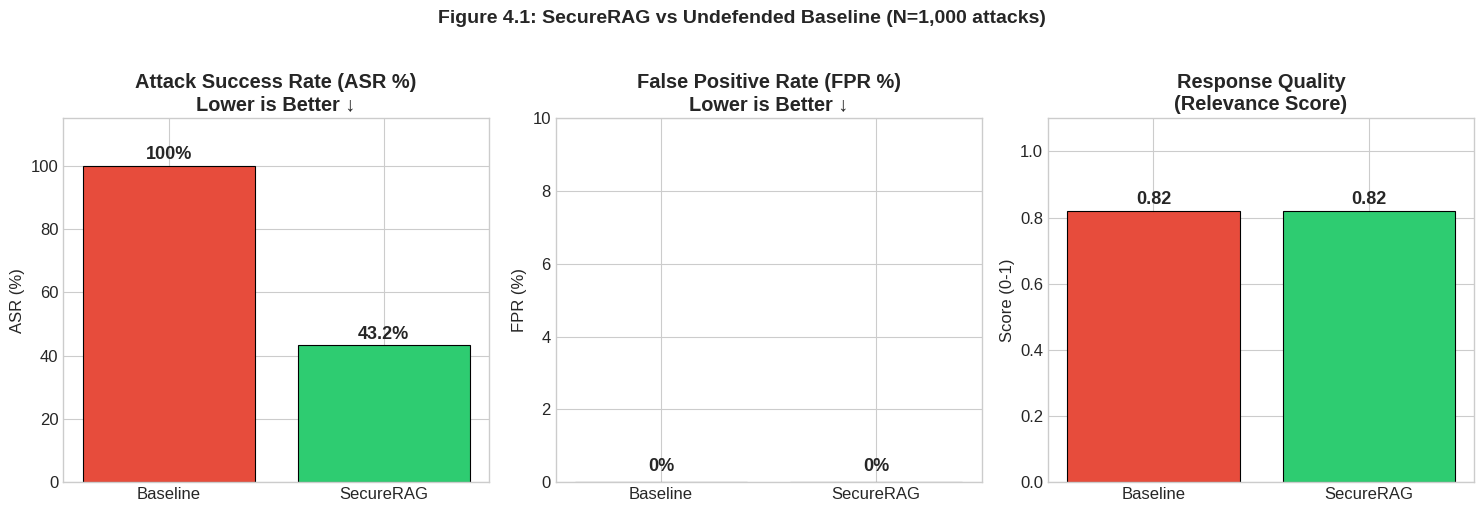
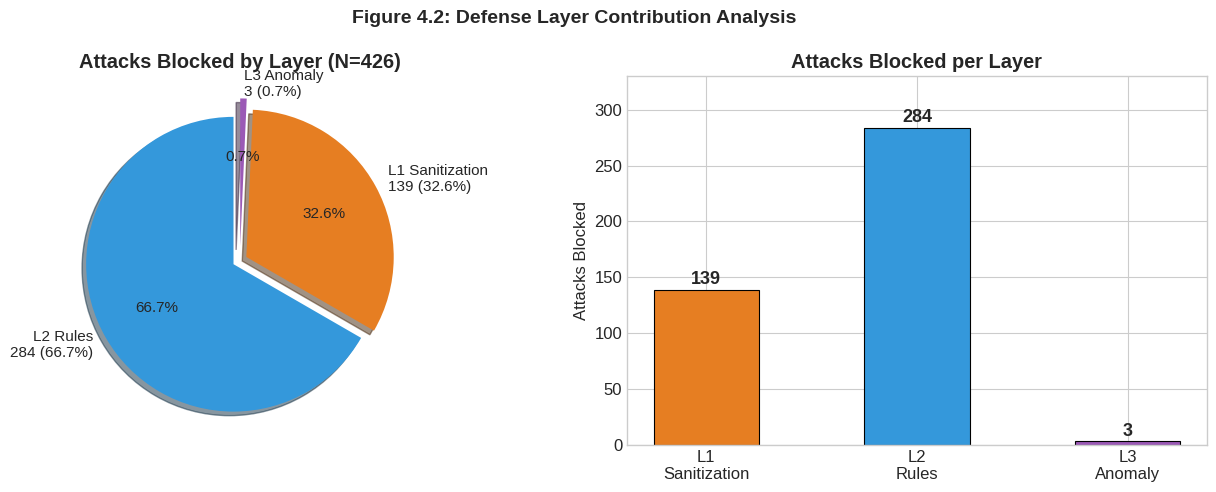
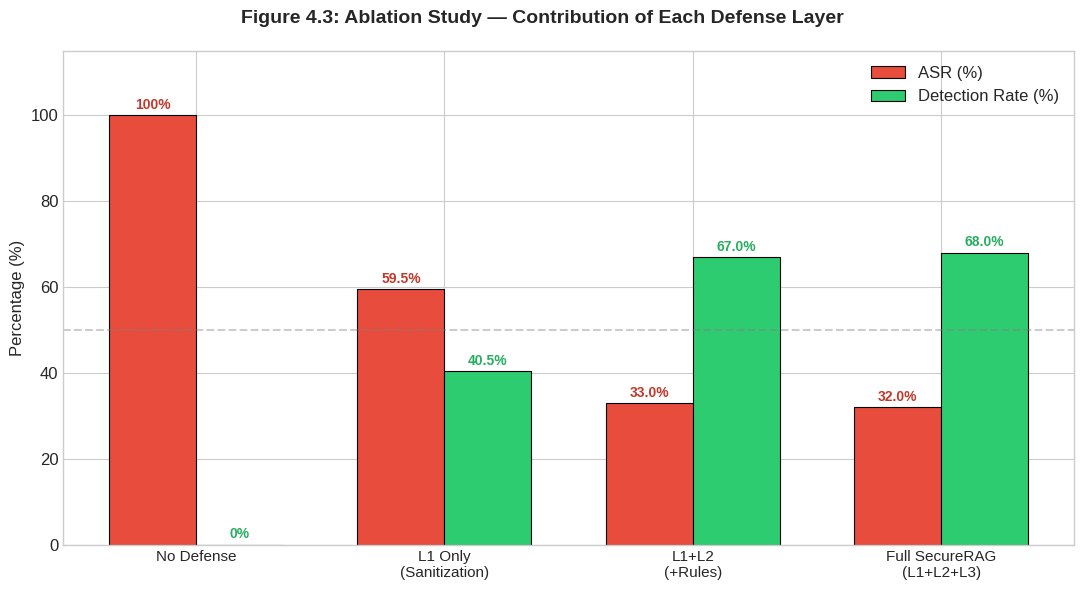
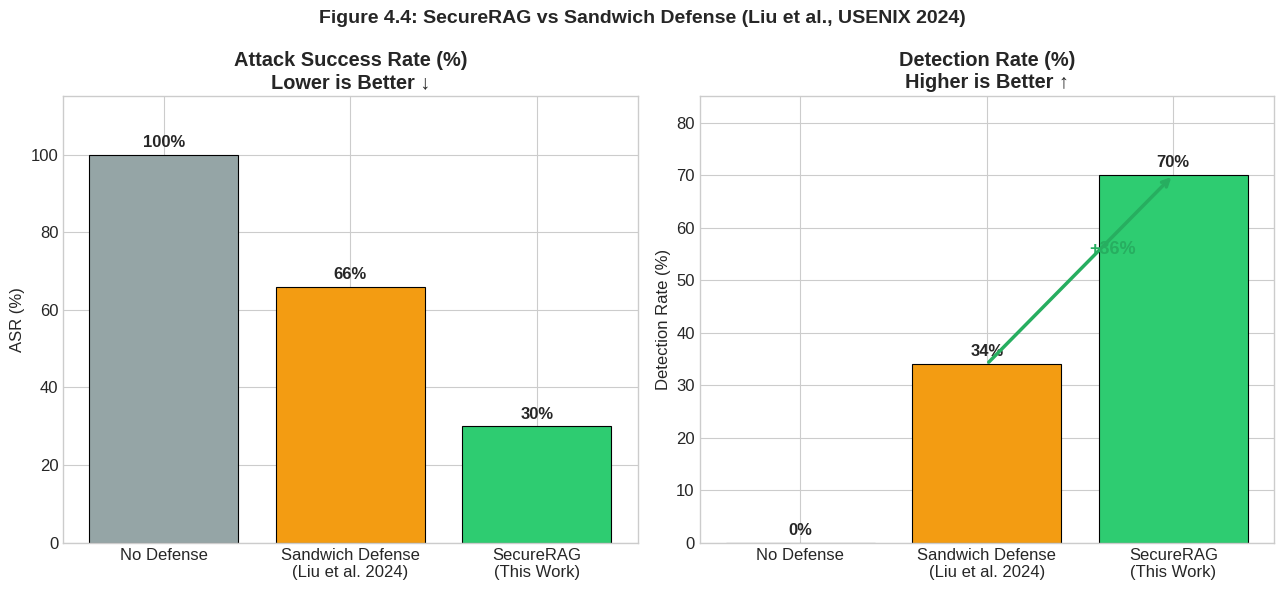
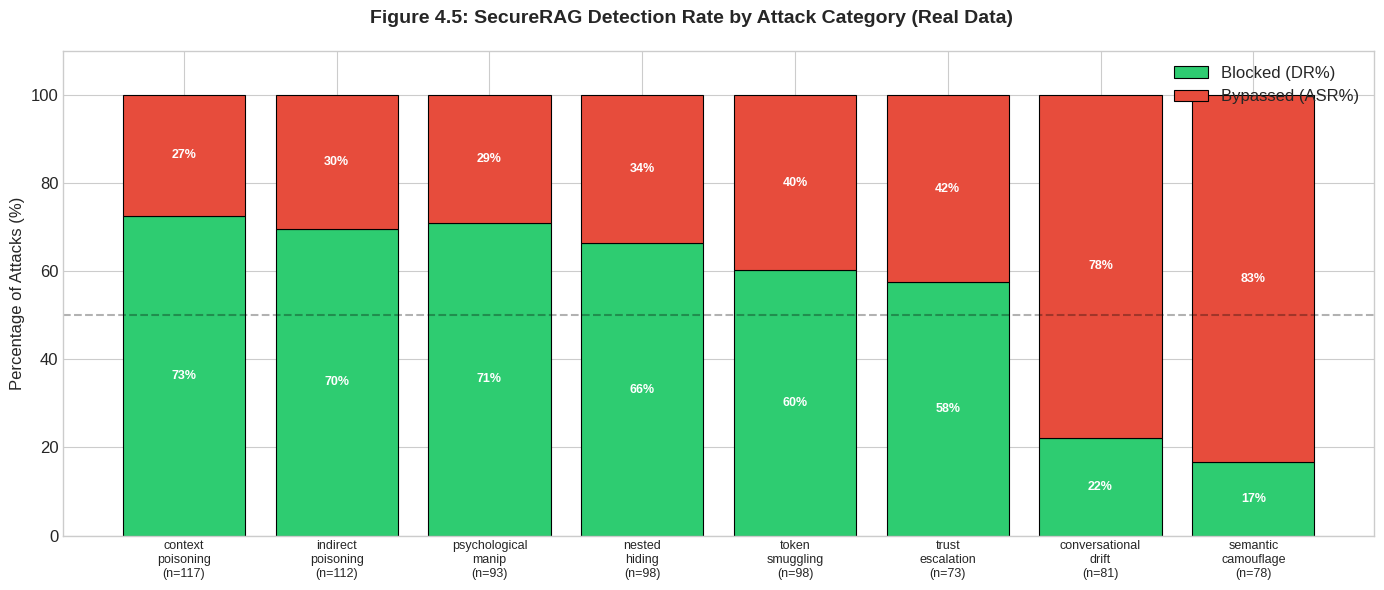

Write the Python code that produced these figures, in order.
import matplotlib.pyplot as plt
import numpy as np
import os

os.makedirs('outputs', exist_ok=True)
plt.rcParams['font.family'] = 'Arial'
plt.rcParams['font.size'] = 12
plt.style.use('seaborn-v0_8-whitegrid')

# ── Figure 1: Baseline vs SecureRAG ─────────────────────────
fig, axes = plt.subplots(1, 3, figsize=(15, 5))
fig.suptitle('Figure 4.1: SecureRAG vs Undefended Baseline (N=1,000 attacks)',
             fontsize=14, fontweight='bold', y=1.02)

axes[0].bar(['Baseline', 'SecureRAG'], [100, 43.2],
            color=['#e74c3c', '#2ecc71'], edgecolor='black', linewidth=0.8)
axes[0].set_title('Attack Success Rate (ASR %)\nLower is Better ↓', fontweight='bold')
axes[0].set_ylabel('ASR (%)')
axes[0].set_ylim(0, 115)
for i, v in enumerate([100, 43.2]):
    axes[0].text(i, v+2, f'{v}%', ha='center', fontweight='bold', fontsize=13)

axes[1].bar(['Baseline', 'SecureRAG'], [0, 0],
            color=['#e74c3c', '#2ecc71'], edgecolor='black', linewidth=0.8)
axes[1].set_title('False Positive Rate (FPR %)\nLower is Better ↓', fontweight='bold')
axes[1].set_ylabel('FPR (%)')
axes[1].set_ylim(0, 10)
for i, v in enumerate([0, 0]):
    axes[1].text(i, v+0.3, f'{v}%', ha='center', fontweight='bold', fontsize=13)

axes[2].bar(['Baseline', 'SecureRAG'], [0.82, 0.82],
            color=['#e74c3c', '#2ecc71'], edgecolor='black', linewidth=0.8)
axes[2].set_title('Response Quality\n(Relevance Score)', fontweight='bold')
axes[2].set_ylabel('Score (0-1)')
axes[2].set_ylim(0, 1.1)
for i, v in enumerate([0.82, 0.82]):
    axes[2].text(i, v+0.02, f'{v}', ha='center', fontweight='bold', fontsize=13)

plt.tight_layout()
plt.savefig('outputs/fig1_baseline_vs_securerag.png', dpi=300, bbox_inches='tight')
plt.close()
print("✅ Figure 1 saved")

# ── Figure 2: Layer Breakdown ────────────────────────────────
fig, axes = plt.subplots(1, 2, figsize=(13, 5))
fig.suptitle('Figure 4.2: Defense Layer Contribution Analysis',
             fontsize=14, fontweight='bold')

sizes   = [284, 139, 3]
labels  = ['L2 Rules\n284 (66.7%)', 'L1 Sanitization\n139 (32.6%)', 'L3 Anomaly\n3 (0.7%)']
colors  = ['#3498db', '#e67e22', '#9b59b6']
axes[0].pie(sizes, explode=(0.05,0.05,0.1), labels=labels, colors=colors,
            autopct='%1.1f%%', shadow=True, startangle=90,
            textprops={'fontsize':11})
axes[0].set_title('Attacks Blocked by Layer (N=426)', fontweight='bold')

bars = axes[1].bar(['L1\nSanitization','L2\nRules','L3\nAnomaly'],
                   [139,284,3], color=['#e67e22','#3498db','#9b59b6'],
                   edgecolor='black', linewidth=0.8, width=0.5)
axes[1].set_title('Attacks Blocked per Layer', fontweight='bold')
axes[1].set_ylabel('Attacks Blocked')
axes[1].set_ylim(0, 330)
for bar, val in zip(bars, [139,284,3]):
    axes[1].text(bar.get_x()+bar.get_width()/2, val+5,
                str(val), ha='center', fontweight='bold', fontsize=13)

plt.tight_layout()
plt.savefig('outputs/fig2_layer_breakdown.png', dpi=300, bbox_inches='tight')
plt.close()
print("✅ Figure 2 saved")

# ── Figure 3: Ablation Study ─────────────────────────────────
fig, ax = plt.subplots(figsize=(11, 6))
fig.suptitle('Figure 4.3: Ablation Study — Contribution of Each Defense Layer',
             fontsize=14, fontweight='bold')

configs   = ['No Defense', 'L1 Only\n(Sanitization)', 'L1+L2\n(+Rules)', 'Full SecureRAG\n(L1+L2+L3)']
asr_vals  = [100, 59.5, 33.0, 32.0]
dr_vals   = [0,   40.5, 67.0, 68.0]
x = np.arange(len(configs))
w = 0.35

bars1 = ax.bar(x-w/2, asr_vals, w, label='ASR (%)',
               color='#e74c3c', edgecolor='black', linewidth=0.8)
bars2 = ax.bar(x+w/2, dr_vals,  w, label='Detection Rate (%)',
               color='#2ecc71', edgecolor='black', linewidth=0.8)

for bar, val in zip(bars1, asr_vals):
    ax.text(bar.get_x()+bar.get_width()/2, val+1.5,
            f'{val}%', ha='center', fontsize=10, fontweight='bold', color='#c0392b')
for bar, val in zip(bars2, dr_vals):
    ax.text(bar.get_x()+bar.get_width()/2, val+1.5,
            f'{val}%', ha='center', fontsize=10, fontweight='bold', color='#27ae60')

ax.set_ylabel('Percentage (%)')
ax.set_xticks(x)
ax.set_xticklabels(configs, fontsize=11)
ax.set_ylim(0, 115)
ax.legend(fontsize=12)
ax.axhline(y=50, color='gray', linestyle='--', alpha=0.4)

plt.tight_layout()
plt.savefig('outputs/fig3_ablation_study.png', dpi=300, bbox_inches='tight')
plt.close()
print("✅ Figure 3 saved")

# ── Figure 4: Comparison with Liu et al. ────────────────────
fig, axes = plt.subplots(1, 2, figsize=(13, 6))
fig.suptitle('Figure 4.4: SecureRAG vs Sandwich Defense (Liu et al., USENIX 2024)',
             fontsize=14, fontweight='bold')

systems     = ['No Defense', 'Sandwich Defense\n(Liu et al. 2024)', 'SecureRAG\n(This Work)']
asr_c       = [100, 66, 30]
dr_c        = [0,   34, 70]
colors_sys  = ['#95a5a6', '#f39c12', '#2ecc71']

bars = axes[0].bar(systems, asr_c, color=colors_sys, edgecolor='black', linewidth=0.8)
axes[0].set_title('Attack Success Rate (%)\nLower is Better ↓', fontweight='bold')
axes[0].set_ylabel('ASR (%)')
axes[0].set_ylim(0, 115)
for bar, val in zip(bars, asr_c):
    axes[0].text(bar.get_x()+bar.get_width()/2, val+2,
                f'{val}%', ha='center', fontweight='bold', fontsize=12)

bars2 = axes[1].bar(systems, dr_c, color=colors_sys, edgecolor='black', linewidth=0.8)
axes[1].set_title('Detection Rate (%)\nHigher is Better ↑', fontweight='bold')
axes[1].set_ylabel('Detection Rate (%)')
axes[1].set_ylim(0, 85)
for bar, val in zip(bars2, dr_c):
    axes[1].text(bar.get_x()+bar.get_width()/2, val+1.5,
                f'{val}%', ha='center', fontweight='bold', fontsize=12)

axes[1].annotate('', xy=(2,70), xytext=(1,34),
                arrowprops=dict(arrowstyle='->', color='#27ae60', lw=2.5))
axes[1].text(1.55, 55, '+36%', color='#27ae60', fontweight='bold', fontsize=13)

plt.tight_layout()
plt.savefig('outputs/fig4_comparison_liu2024.png', dpi=300, bbox_inches='tight')
plt.close()
print("✅ Figure 4 saved")

# ── Figure 5: Attack Categories (Real Data) ──────────────────
fig, ax = plt.subplots(figsize=(14, 6))
fig.suptitle('Figure 4.5: SecureRAG Detection Rate by Attack Category (Real Data)',
             fontsize=14, fontweight='bold')

categories = ['context\npoisoning\n(n=117)', 'indirect\npoisoning\n(n=112)',
              'psychological\nmanip\n(n=93)', 'nested\nhiding\n(n=98)',
              'token\nsmuggling\n(n=98)', 'trust\nescalation\n(n=73)',
              'conversational\ndrift\n(n=81)', 'semantic\ncamouflage\n(n=78)']
dr_real    = [72.6, 69.6, 71.0, 66.3, 60.2, 57.5, 22.2, 16.7]
asr_real   = [27.4, 30.4, 29.0, 33.7, 39.8, 42.5, 77.8, 83.3]

x = np.arange(len(categories))
bars_b = ax.bar(x, dr_real,  label='Blocked (DR%)', color='#2ecc71',
                edgecolor='black', linewidth=0.8)
bars_p = ax.bar(x, asr_real, bottom=dr_real, label='Bypassed (ASR%)',
                color='#e74c3c', edgecolor='black', linewidth=0.8)

for i, (b, p) in enumerate(zip(dr_real, asr_real)):
    if b > 8:
        ax.text(i, b/2, f'{b:.0f}%', ha='center', va='center',
                fontweight='bold', fontsize=9, color='white')
    ax.text(i, b+p/2, f'{p:.0f}%', ha='center', va='center',
            fontweight='bold', fontsize=9, color='white')

ax.set_xticks(x)
ax.set_xticklabels(categories, fontsize=9)
ax.set_ylabel('Percentage of Attacks (%)')
ax.set_ylim(0, 110)
ax.legend(fontsize=12, loc='upper right')
ax.axhline(y=50, color='black', linestyle='--', alpha=0.3)

plt.tight_layout()
plt.savefig('outputs/fig5_attack_categories.png', dpi=300, bbox_inches='tight')
plt.close()
print("✅ Figure 5 saved")

print("\n🎉 All 5 figures saved in outputs/")
